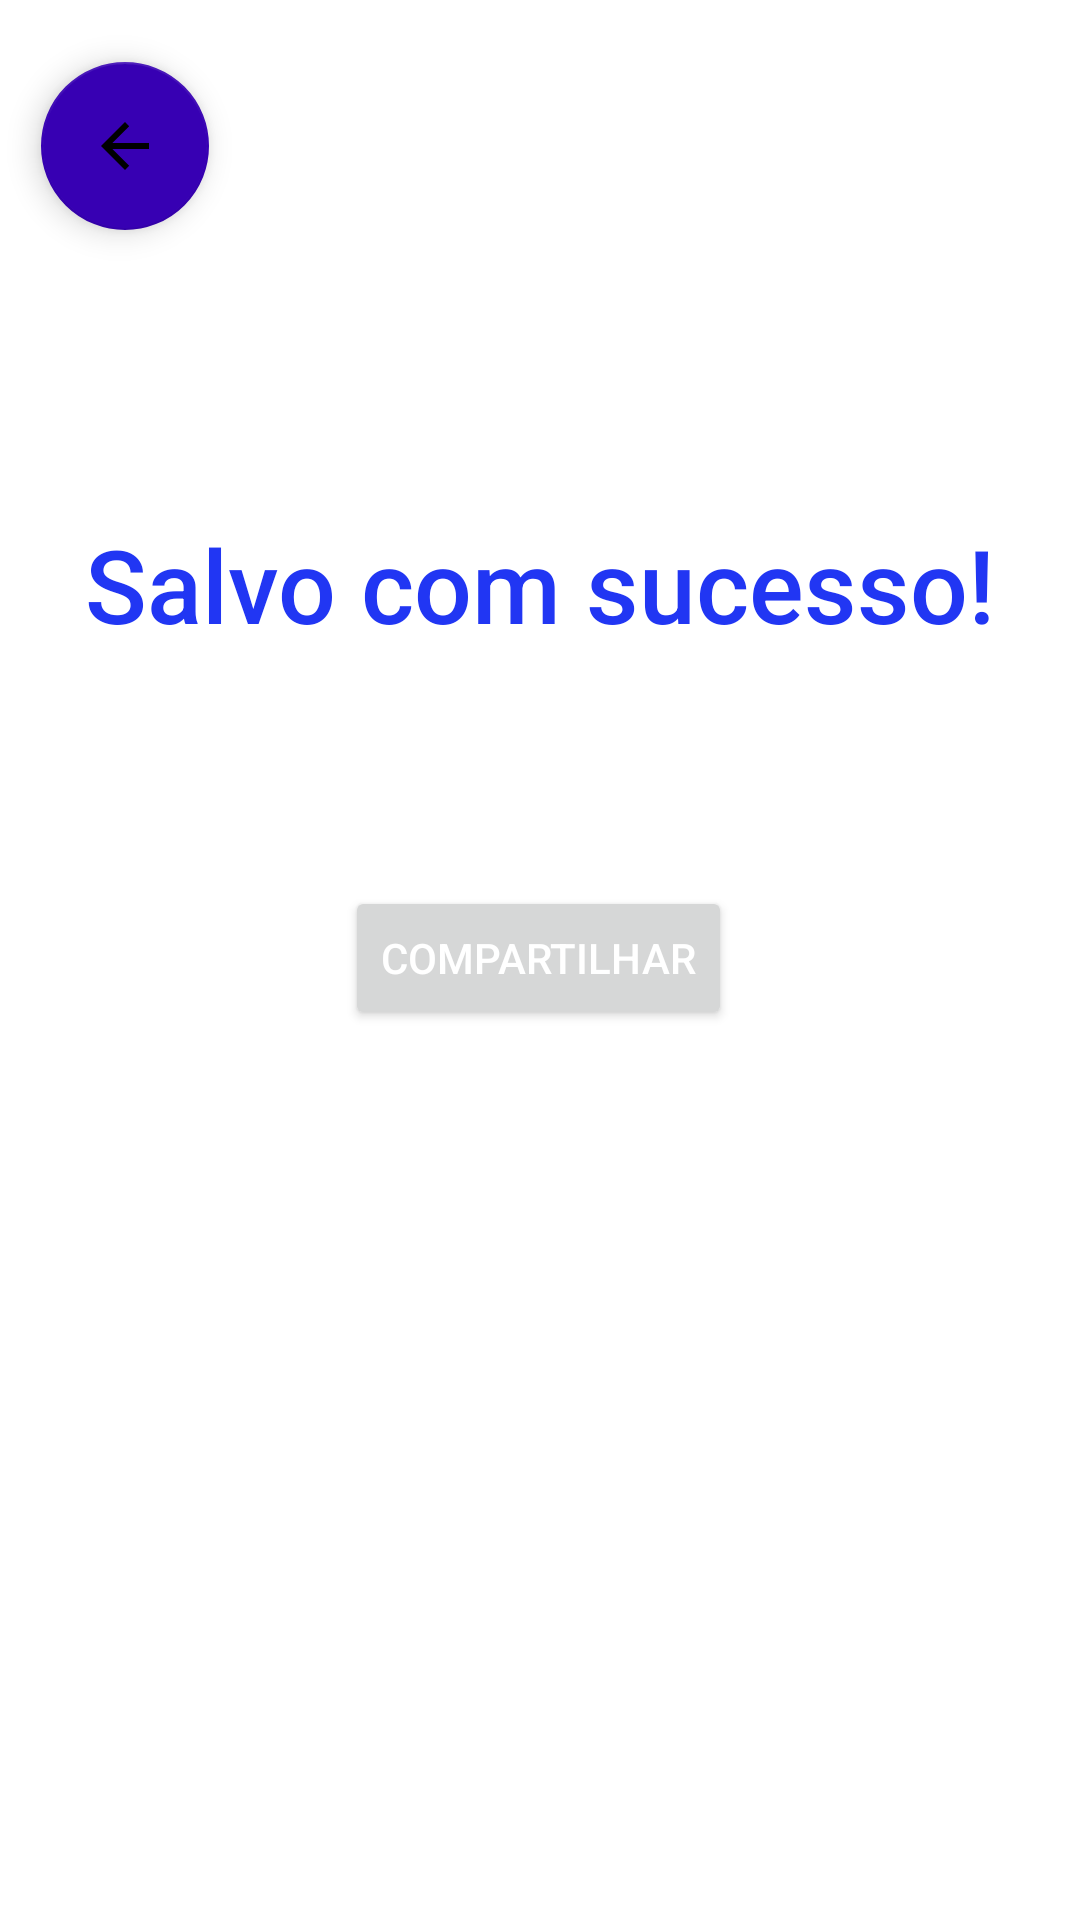

Produce the Android XML layout that renders to this screen, including the resource entries it uses.
<!-- AndroidManifest.xml: application theme Theme.AlertaAcidente -->
<!-- res/layout/activity_salvo_sucesso.xml -->
<?xml version="1.0" encoding="utf-8"?>
<androidx.constraintlayout.widget.ConstraintLayout xmlns:android="http://schemas.android.com/apk/res/android"
    xmlns:app="http://schemas.android.com/apk/res-auto"
    xmlns:tools="http://schemas.android.com/tools"
    android:layout_width="match_parent"
    android:layout_height="match_parent"
    tools:context=".SalvoSucesso">

    <TextView
        android:id="@+id/textView3"
        android:layout_width="wrap_content"
        android:layout_height="wrap_content"
        android:fontFamily="sans-serif-medium"
        android:text="Salvo com sucesso!"
        android:textAlignment="center"
        android:textColor="#2136F3"
        android:textSize="34sp"
        app:layout_constraintBottom_toBottomOf="parent"
        app:layout_constraintLeft_toLeftOf="parent"
        app:layout_constraintRight_toRightOf="parent"
        app:layout_constraintTop_toTopOf="parent"
        app:layout_constraintVertical_bias="0.289" />

    <Button
        android:id="@+id/button4"
        android:layout_width="wrap_content"
        android:layout_height="wrap_content"
        android:text="Compartilhar"
        android:textColor="@color/white"
        app:layout_constraintBottom_toBottomOf="parent"
        app:layout_constraintHorizontal_bias="0.498"
        app:layout_constraintLeft_toLeftOf="parent"
        app:layout_constraintRight_toRightOf="parent"
        app:layout_constraintTop_toTopOf="parent"
        app:layout_constraintVertical_bias="0.499" />

    <com.google.android.material.floatingactionbutton.FloatingActionButton
        android:id="@+id/floatingActionButton3"
        android:layout_width="wrap_content"
        android:layout_height="wrap_content"
        android:layout_marginBottom="124dp"
        android:clickable="true"
        android:tint="@color/white"
        app:backgroundTint="@color/purple_700"
        app:layout_constraintBottom_toBottomOf="parent"
        app:layout_constraintEnd_toEndOf="parent"
        app:layout_constraintHorizontal_bias="0.045"
        app:layout_constraintStart_toStartOf="parent"
        app:layout_constraintTop_toTopOf="parent"
        app:layout_constraintVertical_bias="0.045"
        app:rippleColor="@color/white"
        app:srcCompat="?attr/actionModeCloseDrawable" />

</androidx.constraintlayout.widget.ConstraintLayout>
<!-- resources referenced by this layout -->
<resources>
  <style name="Theme.AlertaAcidente" parent="Theme.MaterialComponents.DayNight.DarkActionBar">
          
          <item name="colorPrimary">@color/purple_500</item>
          <item name="colorPrimaryVariant">@color/purple_700</item>
          <item name="colorOnPrimary">@color/white</item>
          
          <item name="colorSecondary">@color/teal_200</item>
          <item name="colorSecondaryVariant">@color/teal_700</item>
          <item name="colorOnSecondary">@color/black</item>
          
          <item name="android:statusBarColor" tools:targetApi="l">?attr/colorPrimaryVariant</item>
          
      </style>
  <!-- not gathered from this repository: default colours our renderer supplied (Android Studio template values) -->
  <color name="purple_500">#FF6200EE</color>
  <color name="purple_700">#FF3700B3</color>
  <color name="teal_200">#FF03DAC5</color>
  <color name="teal_700">#FF018786</color>
  <color name="black">#FF000000</color>
  <color name="white">#FFFFFFFF</color>
</resources>
